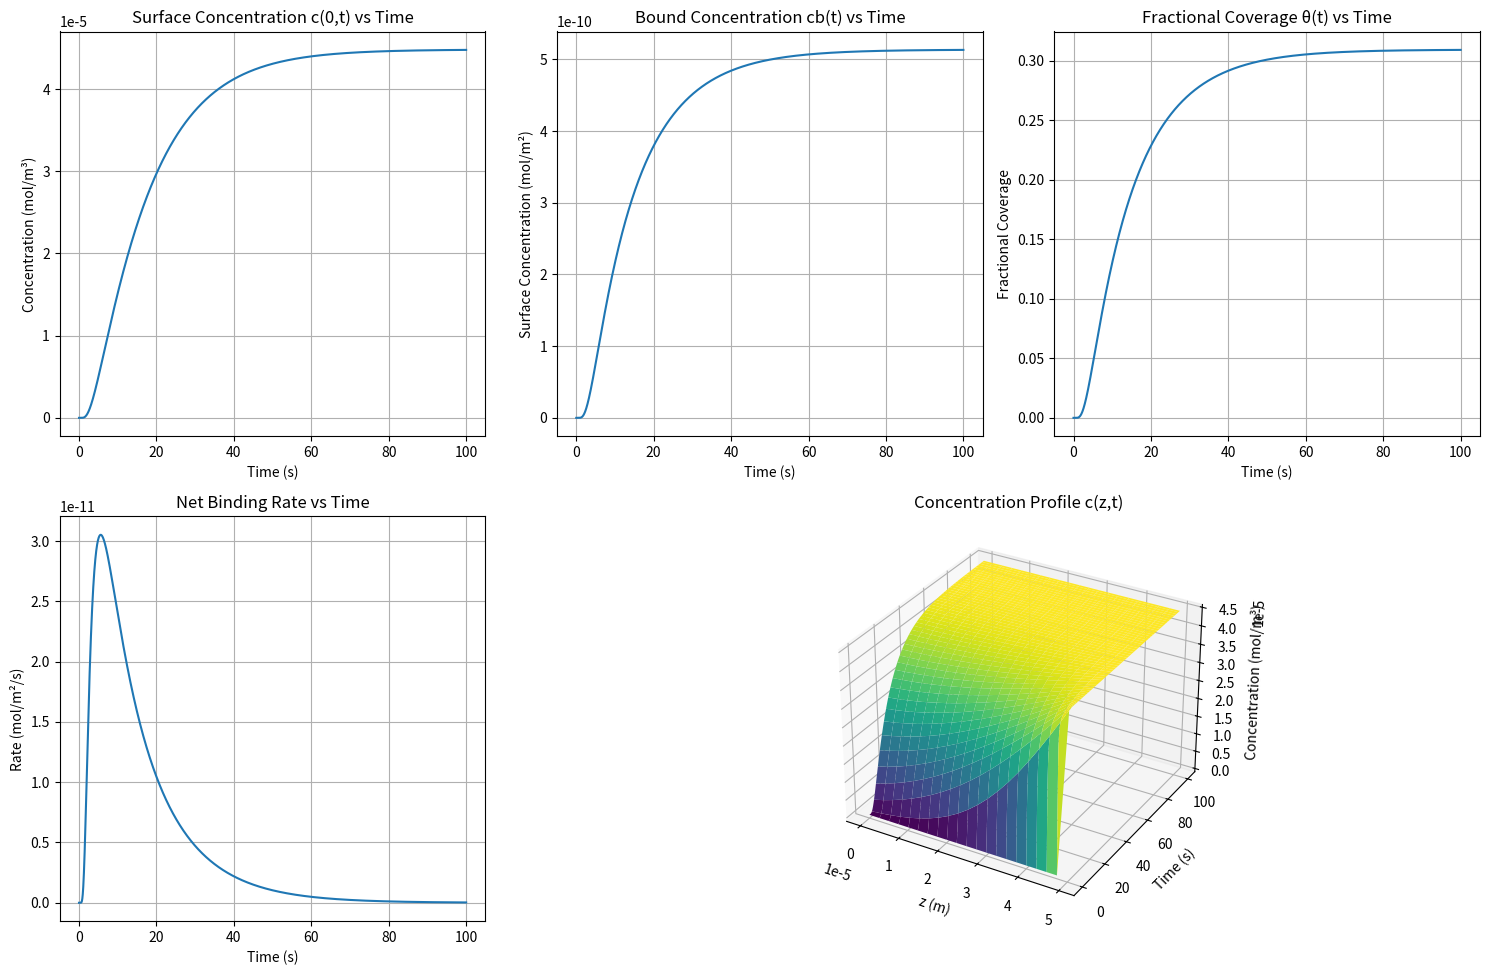

Recreate this plot in Python.
import numpy as np
import matplotlib.pyplot as plt
from mpl_toolkits.mplot3d import Axes3D

# Parameters
D = 1e-10       # Diffusion coefficient (m²/s)
kf = 1e5        # Forward binding rate (m³/mol/s)
kr = 1e1        # Reverse binding rate (1/s)
cbsat = 1.66e-9 # Saturation concentration (mol/m²)
cbulk = 4.48e-5 # Bulk concentration (mol/m³)
h = 5e-5        # Domain height (m)
c0 = 0.0        # Initial concentration (mol/m³)
cb0 = 0.0       # Initial bound concentration (mol/m²)

# Spatial grid
N = 21          # Number of grid points
z = np.linspace(0, h, N)
dz = z[1] - z[0]

# Time grid
t_start = 0
t_end = 100     # End time (s)
dt = 0.01       # Time step (must satisfy CFL: dt ≤ dz²/(2D))
num_steps = int(t_end / dt) + 1
t = np.linspace(t_start, t_end, num_steps)

# Initialize solutions
c = np.zeros((N, num_steps))  # Spatial concentration
cb = np.zeros(num_steps)      # Surface concentration
rate = np.zeros(num_steps)    # Net binding rate
c[:, 0] = c0                  # Initial condition c(z,0) = c0
cb[0] = cb0                   # Initial condition cb(0) = cb0
rate[0] = 0                   # Initial rate is zero

# RK4 Solver
for step in range(num_steps - 1):
    current_c = c[:, step]
    current_cb = cb[step]

    # Stage 1: Compute k1
    dcdt = np.zeros(N)
    # PDE: Interior points (central difference)
    for i in range(1, N-1):
        dcdt[i] = D * (current_c[i+1] - 2*current_c[i] + current_c[i-1]) / dz**2
    # Robin BC at z=0 (using ghost point)
    current_flux = kf * current_c[0] * (cbsat - current_cb) - kr * current_cb
    c_ghost = current_c[1] - (2*dz/D) * current_flux
    dcdt[0] = D * (current_c[1] - 2*current_c[0] + c_ghost) / dz**2
    # Dirichlet BC at z=h
    current_c[-1] = cbulk
    dcdt[-1] = 0
    # ODE for cb
    dcbdt = current_flux  # Same as the flux calculation
    k1_c = dcdt
    k1_cb = dcbdt

    # Stage 2: Compute k2 (mid-step)
    mid_c = current_c + 0.5 * dt * k1_c
    mid_cb = current_cb + 0.5 * dt * k1_cb
    dcdt = np.zeros(N)
    for i in range(1, N-1):
        dcdt[i] = D * (mid_c[i+1] - 2*mid_c[i] + mid_c[i-1]) / dz**2
    mid_flux = kf * mid_c[0] * (cbsat - mid_cb) - kr * mid_cb
    c_ghost = mid_c[1] - (2*dz/D) * mid_flux
    dcdt[0] = D * (mid_c[1] - 2*mid_c[0] + c_ghost) / dz**2
    mid_c[-1] = cbulk
    dcdt[-1] = 0
    dcbdt = mid_flux
    k2_c = dcdt
    k2_cb = dcbdt

    # Stage 3: Compute k3 (another mid-step)
    mid_c = current_c + 0.5 * dt * k2_c
    mid_cb = current_cb + 0.5 * dt * k2_cb
    dcdt = np.zeros(N)
    for i in range(1, N-1):
        dcdt[i] = D * (mid_c[i+1] - 2*mid_c[i] + mid_c[i-1]) / dz**2
    mid_flux = kf * mid_c[0] * (cbsat - mid_cb) - kr * mid_cb
    c_ghost = mid_c[1] - (2*dz/D) * mid_flux
    dcdt[0] = D * (mid_c[1] - 2*mid_c[0] + c_ghost) / dz**2
    mid_c[-1] = cbulk
    dcdt[-1] = 0
    dcbdt = mid_flux
    k3_c = dcdt
    k3_cb = dcbdt

    # Stage 4: Compute k4 (full-step)
    next_c = current_c + dt * k3_c
    next_cb = current_cb + dt * k3_cb
    dcdt = np.zeros(N)
    for i in range(1, N-1):
        dcdt[i] = D * (next_c[i+1] - 2*next_c[i] + next_c[i-1]) / dz**2
    next_flux = kf * next_c[0] * (cbsat - next_cb) - kr * next_cb
    c_ghost = next_c[1] - (2*dz/D) * next_flux
    dcdt[0] = D * (next_c[1] - 2*next_c[0] + c_ghost) / dz**2
    next_c[-1] = cbulk
    dcdt[-1] = 0
    dcbdt = next_flux
    k4_c = dcdt
    k4_cb = dcbdt

    # Update solutions using RK4 weights
    c[:, step+1] = current_c + (dt / 6) * (k1_c + 2*k2_c + 2*k3_c + k4_c)
    cb[step+1] = current_cb + (dt / 6) * (k1_cb + 2*k2_cb + 2*k3_cb + k4_cb)
    
    # Calculate and store the current net binding rate
    rate[step+1] = kf * c[0, step+1] * (cbsat - cb[step+1]) - kr * cb[step+1]

# Compute fractional coverage
theta = cb / cbsat

# Plot results
plt.figure(figsize=(15, 10))

plt.subplot(2, 3, 1)
plt.plot(t, c[0, :])
plt.title('Surface Concentration c(0,t) vs Time')
plt.xlabel('Time (s)')
plt.ylabel('Concentration (mol/m³)')
plt.grid(True)

plt.subplot(2, 3, 2)
plt.plot(t, cb)
plt.title('Bound Concentration cb(t) vs Time')
plt.xlabel('Time (s)')
plt.ylabel('Surface Concentration (mol/m²)')
plt.grid(True)

plt.subplot(2, 3, 3)
plt.plot(t, theta)
plt.title('Fractional Coverage θ(t) vs Time')
plt.xlabel('Time (s)')
plt.ylabel('Fractional Coverage')
plt.grid(True)

plt.subplot(2, 3, 4)
plt.plot(t, rate)
plt.title('Net Binding Rate vs Time')
plt.xlabel('Time (s)')
plt.ylabel('Rate (mol/m²/s)')
plt.grid(True)

ax = plt.subplot(2, 3, (5,6), projection='3d')
Z, T = np.meshgrid(z, t)
ax.plot_surface(Z, T, c.T, cmap='viridis')
ax.set_title('Concentration Profile c(z,t)')
ax.set_xlabel('z (m)')
ax.set_ylabel('Time (s)')
ax.set_zlabel('Concentration (mol/m³)')

plt.tight_layout()
plt.show()